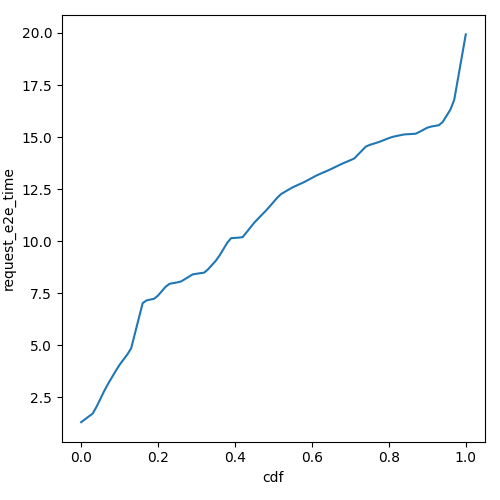

The table this chart was drawn from, first rows:
cdf, request_e2e_time
0.0, 1.314
0.01, 1.452
0.02, 1.59
0.03, 1.728
0.04, 2.053
0.05, 2.432
0.06, 2.812
0.07, 3.154
0.08, 3.466
0.09, 3.779
0.1, 4.07
0.11, 4.318
0.12, 4.565
0.13, 4.859
0.14, 5.583
0.15, 6.306
0.16, 7.03
0.17, 7.16
0.18, 7.202
0.19, 7.243
0.2, 7.396
0.21, 7.609
0.22, 7.823
0.23, 7.961
0.24, 7.993
0.25, 8.025
0.26, 8.073
0.27, 8.185
0.28, 8.297
0.29, 8.409
0.3, 8.44
0.31, 8.468
0.32, 8.496
0.33, 8.654
0.34, 8.859
0.35, 9.063
0.36, 9.32
0.37, 9.625
0.38, 9.931
0.39, 10.15
0.4, 10.16
0.41, 10.17
0.42, 10.2
0.43, 10.43
0.44, 10.66
0.45, 10.89
0.46, 11.08
0.47, 11.27
0.48, 11.46
0.49, 11.67
0.5, 11.88
0.51, 12.09
0.52, 12.27
0.53, 12.38
0.54, 12.49
0.55, 12.59
0.56, 12.67
0.57, 12.76
0.58, 12.84
0.59, 12.94
... 41 more rows
